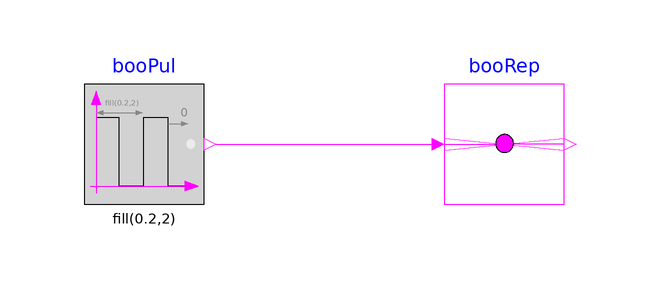

The component connection diagram of the Modelica model below, drawn from its own Placement and Line annotations.

model BooleanVectorReplicator
  "Validation model for the BooleanVectorReplicator block"
  BuildingsLite.Controls.OBC.CDL.Routing.BooleanVectorReplicator booRep(nin=2, nout=3)
    "Block that outputs the vector replicating input value"
    annotation (Placement(transformation(extent={{20,-10},{40,10}})));
  BuildingsLite.Controls.OBC.CDL.Logical.Sources.Pulse booPul[2](period=fill(0.2,2))
    "Block that outputs boolean pulse"
    annotation (Placement(transformation(extent={{-40,-10},{-20,10}})));

equation
  connect(booPul.y, booRep.u)
    annotation (Line(points={{-18,0},{18,0}}, color={255,0,255}));
  annotation (
    experiment(
      StopTime=1.0,
      Tolerance=1e-06),
    __Dymola_Commands(
      file="modelica://Buildings/Resources/Scripts/Dymola/Controls/OBC/CDL/Routing/Validation/BooleanVectorReplicator.mos" "Simulate and plot"),
    Documentation(
      info="<html>
<p>
Validation test for the block
<a href=\"modelica://BuildingsLite.Controls.OBC.CDL.Routing.BooleanVectorReplicator\">
BuildingsLite.Controls.OBC.CDL.Routing.BooleanVectorReplicator</a>.
</p>
</html>",
      revisions="<html>
<ul>
<li>
June 25, 2021, by Baptiste Ravache:<br/>
First implementation.
</li>
</ul>
</html>"),
    Icon(
      graphics={
        Ellipse(
          lineColor={75,138,73},
          fillColor={255,255,255},
          fillPattern=FillPattern.Solid,
          extent={{-100,-100},{100,100}}),
        Polygon(
          lineColor={0,0,255},
          fillColor={75,138,73},
          pattern=LinePattern.None,
          fillPattern=FillPattern.Solid,
          points={{-36,60},{64,0},{-36,-60},{-36,60}})}));
end BooleanVectorReplicator;